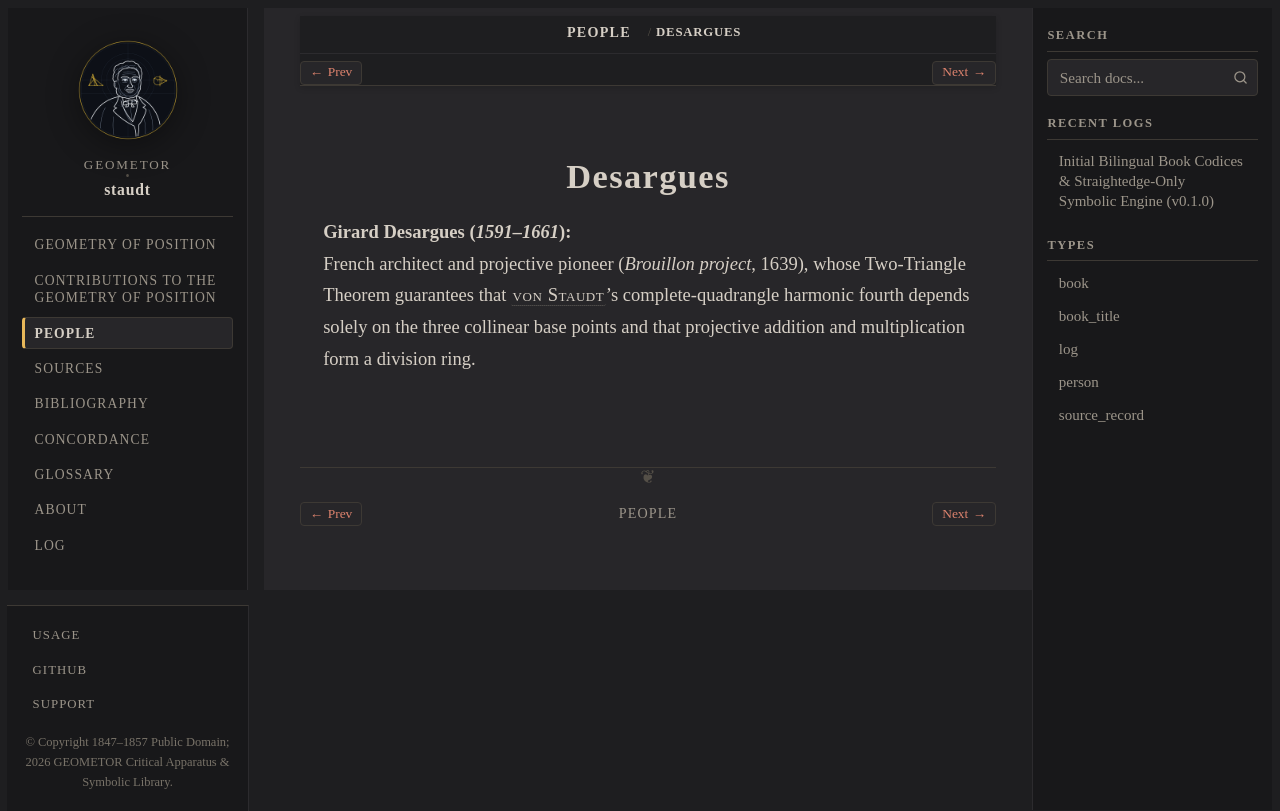

repository: geometor/staudt · page: people/desargues.html · generator: sphinx

:type: person
:death_year: 1661
:death_label: 1661
:lifespan: 1591–1661
:excerpt: Girard Desargues (1591–1661)

.. _person-desargues:

Desargues
=========

**Girard Desargues** (*1591–1661*)
   French architect and projective pioneer (*Brouillon project*, 1639), whose Two-Triangle Theorem guarantees that :person:`von Staudt <staudt>`'s complete-quadrangle harmonic fourth depends solely on the three collinear base points and that projective addition and multiplication form a division ring.
